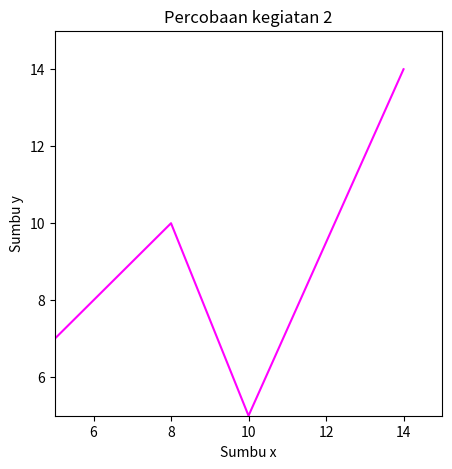

Recreate this plot in Python.
import matplotlib.pyplot as plt
import numpy as np

xpoints = np.array([1, 8, 10, 14])
ypoints = np.array([3, 10, 5, 14])

plt.figure(figsize=(5, 5))
plt.plot(xpoints, ypoints, color='magenta')
plt.xlim([5, 15])
plt.ylim([5, 15])
plt.title('Percobaan kegiatan 2')
plt.xlabel('Sumbu x')
plt.ylabel('Sumbu y')
plt.show()
